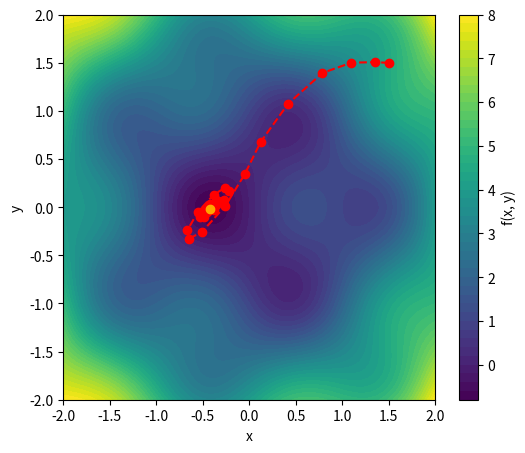

Reproduce this figure in Python.
import numpy as np
import matplotlib.pyplot as plt


# Define a function with two parameters
def f(x, y):
    return np.sin(np.pi * x) * np.cos(np.pi * y) + (x**2 + y**2)


# Partial derivatives
def df_dx(x, y):
    return np.pi * np.cos(np.pi * x) * np.cos(np.pi * y) + 2 * x


def df_dy(x, y):
    return -np.pi * np.sin(np.pi * x) * np.sin(np.pi * y) + 2 * y


# Gradient descent with momentum implementation
def gradient_descent_momentum(
    learning_rate=0.05, max_iter=50, x_init=1.5, y_init=1.5, momentum=0.8
):
    x, y = x_init, y_init  # Initial guess
    velocity_x, velocity_y = 0, 0  # Initialize velocities
    history = [(x, y)]  # Store descent path

    for _ in range(max_iter):
        grad_x = df_dx(x, y)  # Compute gradient
        grad_y = df_dy(x, y)

        # Update velocities with momentum
        velocity_x = momentum * velocity_x - learning_rate * grad_x
        velocity_y = momentum * velocity_y - learning_rate * grad_y

        # Update positions
        x += velocity_x
        y += velocity_y

        history.append((x, y))

        # Stop if gradient is small
        if np.sqrt(grad_x**2 + grad_y**2) < 1e-5:
            break

    return history


# Run gradient descent
history = gradient_descent_momentum()

# Plot function landscape and descent path
x_vals = np.linspace(-2, 2, 100)
y_vals = np.linspace(-2, 2, 100)
X, Y = np.meshgrid(x_vals, y_vals)
Z = f(X, Y)

# Find the indices of the minimum value
min_index = np.unravel_index(np.argmin(Z), Z.shape)
min_x = X[min_index]
min_y = Y[min_index]
min_value = Z[min_index]
print(f"Minimum value of f(x, y) is {min_value} at coordinates ({min_x}, {min_y})")

plt.figure(figsize=(6, 5))
plt.contourf(X, Y, Z, levels=50, cmap="viridis")
plt.colorbar(label="f(x, y)")

# Plot descent path
history_x = [point[0] for point in history]
history_y = [point[1] for point in history]
history_z = [f(x, y) for x, y in history]
plt.plot(
    history_x,
    history_y,
    color="red",
    marker="o",
    linestyle="dashed",
    label="Descent path",
)
plt.plot([min_x], [min_y], color="orange", marker="o")

plt.xlabel("x")
plt.ylabel("y")
# plt.legend()
# plt.title('Gradient Descent on f(x, y)')
plt.savefig(
    "gradient_momentum.pdf", bbox_inches="tight", transparent=True, pad_inches=0
)
# plt.show()
